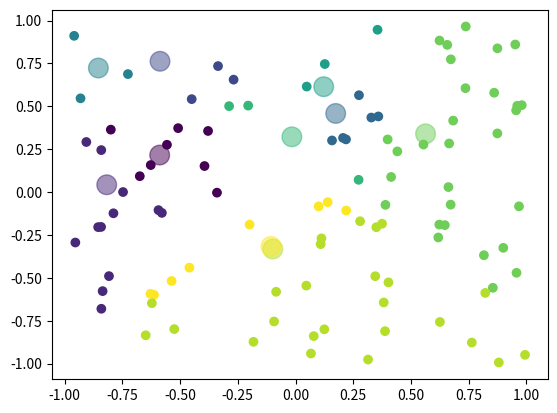
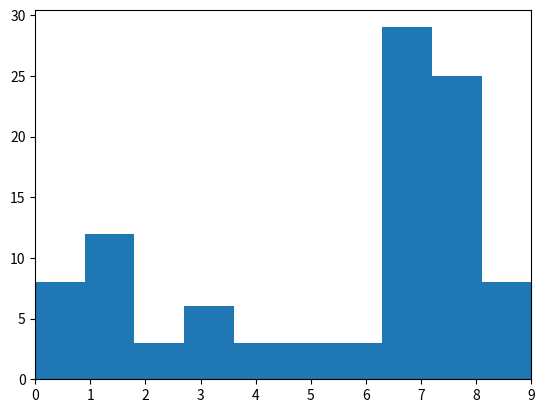

Generate these figures, in order, with matplotlib:
import sys
import matplotlib.pyplot as plt
import numpy as np
import scipy


def generate_population_uniform(n: int, dimension: int = 2, low: int = -1, high: int = 1):
    return np.array([[np.random.uniform(low, high) for _ in range(dimension)] for _ in range(n)])

def generate_population_normal(n: int, dimension: int = 2, mu: float = 0, sigma: float = 1):
    return np.array([[np.random.normal(mu, sigma) for _ in range(dimension)] for _ in range(n)])

def distance_euclid(first, second):
    return np.linalg.norm(np.array(first) - np.array(second))

def candidate_distances(voter, candidates, dist_metric):
    return [dist_metric(voter, candidate) for candidate in candidates]

def closest_candidates(voters, candidates, dist_metric):
    return [np.argmin(candidate_distances(voter, candidates, dist_metric)) for voter in voters]

def instant_runoff(voters, candidates, dist_metric):
    vote_count = [0 for _ in range(len(candidates))]
    for favourite in closest_candidates(voters, candidates, dist_metric):
        vote_count[favourite] += 1

    return vote_count

def percentage_distribution(results):
    return scipy.softmax(results)

# Uses only first 2 dimensions of preferences
def plot_distribution(voters, candidates, output_path = "./res_dis.png"):
    plt.scatter(voters[:,0], voters[:,1], c=closest_candidates(voters, candidates, distance_euclid), alpha=1)
    plt.scatter(candidates[:,0], candidates[:,1], c=range(len(candidates)), s=[200 for _ in range(len(candidates))], alpha=0.5)
    plt.savefig(output_path)

def plot_histogram(results, output_path = "./res_hist.png"):
    fig, ax = plt.subplots()
    ax.hist(results)

    ax.set_xlim([0, max(results)])

    ax = plt.gca()
    plt.savefig(output_path)


if __name__ == "__main__":
    voters = generate_population_uniform(100, 2)
    cands = generate_population_uniform(10, 2)
    plot_distribution(voters, cands)
    plot_histogram(closest_candidates(voters, cands, distance_euclid))
